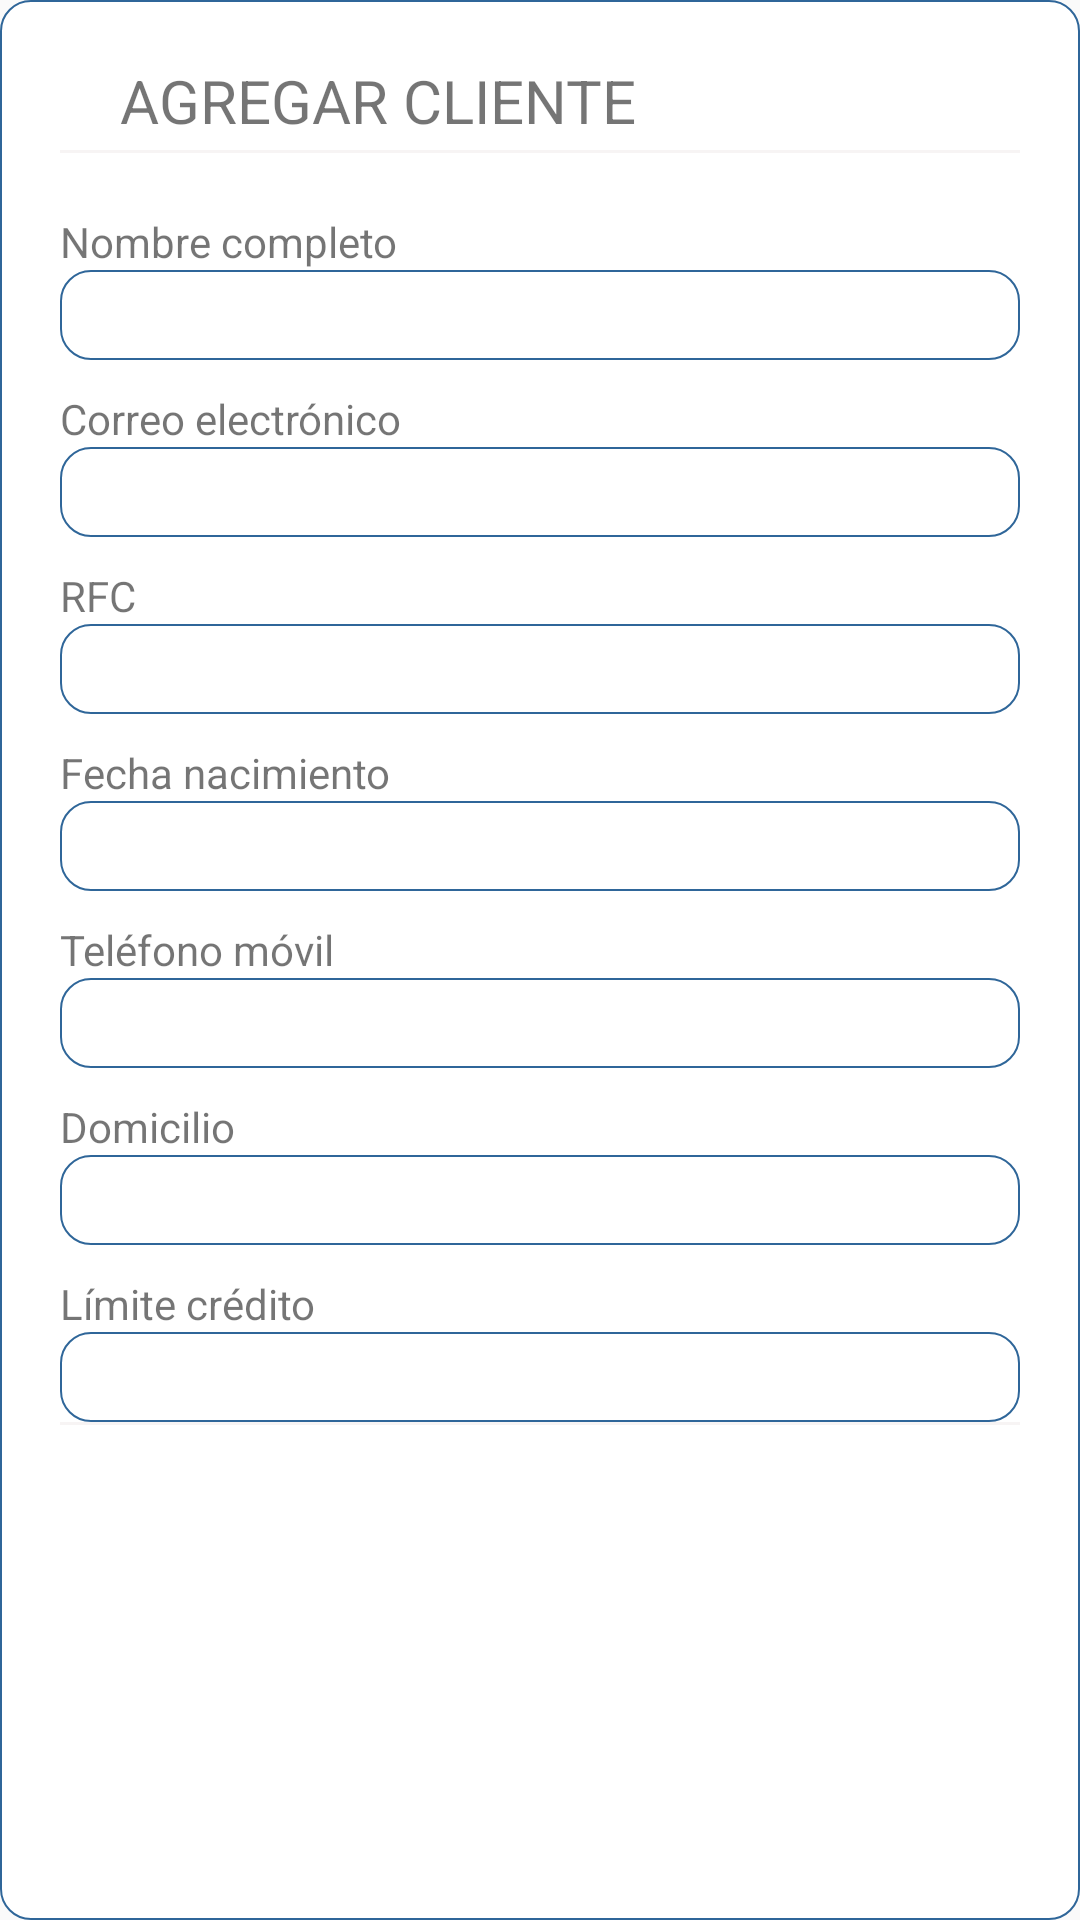

Write the Android layout XML for this screen, with the resource values it uses.
<!-- AndroidManifest.xml: application theme AppTheme -->
<!-- res/layout/agregar_editar_modal.xml -->
<?xml version="1.0" encoding="utf-8"?>
<LinearLayout xmlns:android="http://schemas.android.com/apk/res/android"
    xmlns:tools="http://schemas.android.com/tools"
    android:orientation="vertical"
    android:padding="20dp"
    android:layout_margin="10dp"
    android:background="@drawable/et_bg_border"
    android:layout_width="match_parent"
    android:layout_height="match_parent">

    <LinearLayout
        android:layout_width="match_parent"
        android:layout_height="wrap_content"
        android:orientation="horizontal">
        <TextView
            android:id="@+id/txtTituloModal"
            android:paddingLeft="20dp"
            android:textSize="20sp"
            android:layout_weight="0.8"
            android:layout_width="match_parent"
            android:layout_height="wrap_content"
            android:text="AGREGAR CLIENTE"/>

        <ImageView
            android:layout_weight="0.2"
            android:scaleType="fitCenter"
            android:layout_gravity="right"
            android:id="@+id/btnBorrar"
            android:layout_width="30dp"
            android:layout_height="30dp"
            android:src="@drawable/close_icon"/>
    </LinearLayout>
    <FrameLayout
        android:layout_width="match_parent"
        android:layout_height="1dp"
        android:layout_marginBottom="10dp"
        android:background="@color/grisClaro"/>

    <ScrollView
        android:layout_width="match_parent"
        android:layout_height="wrap_content">

        <LinearLayout
            android:layout_width="match_parent"
            android:layout_height="match_parent"
            android:orientation="vertical">

            <TextView
            android:layout_marginTop="10dp"
            android:layout_width="match_parent"
            android:layout_height="wrap_content"
            android:text="Nombre completo"/>

            <EditText
                android:id="@+id/edtNombre"
                android:layout_width="match_parent"
                android:layout_height="30dp"
                android:background="@drawable/et_bg_border"/>

            <TextView
                android:layout_marginTop="10dp"
                android:layout_width="match_parent"
                android:layout_height="wrap_content"
                android:text="Correo electrónico"/>

            <EditText
                android:id="@+id/edtCorreo"
                android:layout_width="match_parent"
                android:layout_height="30dp"
                android:inputType="textEmailAddress"
                android:background="@drawable/et_bg_border"/>
            <TextView
                android:layout_marginTop="10dp"
                android:layout_width="match_parent"
                android:layout_height="wrap_content"
                android:text="RFC"/>

            <EditText
                android:id="@+id/edtRfc"
                android:layout_width="match_parent"
                android:layout_height="30dp"
                android:background="@drawable/et_bg_border"/>
            <TextView
                android:layout_marginTop="10dp"
                android:layout_width="match_parent"
                android:layout_height="wrap_content"
                android:text="Fecha nacimiento"/>

            <EditText
                android:id="@+id/edtFechaNac"
                android:layout_width="match_parent"
                android:layout_height="30dp"
                android:inputType="date"
                android:background="@drawable/et_bg_border"/>
            <TextView
                android:layout_marginTop="10dp"
                android:layout_width="match_parent"
                android:layout_height="wrap_content"
                android:text="Teléfono móvil"/>

            <EditText
                android:id="@+id/edtTelefono"
                android:layout_width="match_parent"
                android:layout_height="30dp"
                android:inputType="phone"
                android:background="@drawable/et_bg_border"/>
            <TextView
                android:layout_marginTop="10dp"
                android:layout_width="match_parent"
                android:layout_height="wrap_content"
                android:text="Domicilio"/>

            <EditText
                android:id="@+id/edtDomicilio"
                android:layout_width="match_parent"
                android:layout_height="30dp"
                android:background="@drawable/et_bg_border"/>
            <TextView
                android:layout_marginTop="10dp"
                android:layout_width="match_parent"
                android:layout_height="wrap_content"
                android:text="Límite crédito"/>

            <EditText
                android:id="@+id/edtLimite"
                android:layout_width="match_parent"
                android:layout_height="30dp"
                android:inputType="number"
                android:background="@drawable/et_bg_border"/>

            <FrameLayout
                android:layout_width="match_parent"
                android:layout_height="1dp"
                android:layout_marginBottom="10dp"
                android:background="@color/grisClaro"/>

            <FrameLayout
                android:layout_gravity="right"
                android:layout_width="match_parent"
                android:layout_height="wrap_content"
                android:layout_marginBottom="10dp">

                <Button
                    android:id="@+id/btnAgregar"
                    android:visibility="gone"
                    android:layout_gravity="right"
                    android:layout_width="150dp"
                    android:layout_height="30dp"
                    android:text="Agregar"
                    android:textColor="@color/blanco"
                    android:background="@color/azul"/>

                <Button
                    android:id="@+id/btnEditar"
                    android:visibility="gone"
                    android:layout_gravity="right"
                    android:layout_width="150dp"
                    android:layout_height="30dp"
                    android:text="Editar"
                    android:textColor="@color/blanco"
                    android:background="@color/azulMarino"/>

            </FrameLayout>


        </LinearLayout>



    </ScrollView>





</LinearLayout>
<!-- resources referenced by this layout -->
<resources>
  <color name="azul">#305A72</color>
  <color name="azulMarino">#005EAA</color>
  <color name="blanco">#ffffff</color>
  <color name="grisClaro">#97f2eded</color>
  <!-- drawable et_bg_border (drawable-v24) -->
  <?xml version="1.0" encoding="utf-8"?>
  <shape xmlns:android="http://schemas.android.com/apk/res/android" >
      <solid android:color="#FFFFFF" />
      <stroke
          android:width="0.5dp"
          android:color="#2f6699" />
      <corners
          android:topLeftRadius="10dp"
          android:topRightRadius="10dp"
          android:bottomLeftRadius="10dp"
          android:bottomRightRadius="10dp" />
  </shape>
  <style name="AppTheme" parent="Theme.AppCompat.Light.DarkActionBar">
          
          <item name="colorPrimary">@color/colorPrimary</item>
          <item name="colorPrimaryDark">@color/colorPrimaryDark</item>
          <item name="colorAccent">@color/colorAccent</item>
      </style>
  <color name="colorPrimary">#6200EE</color>
  <color name="colorPrimaryDark">#3700B3</color>
  <color name="colorAccent">#03DAC5</color>
</resources>
